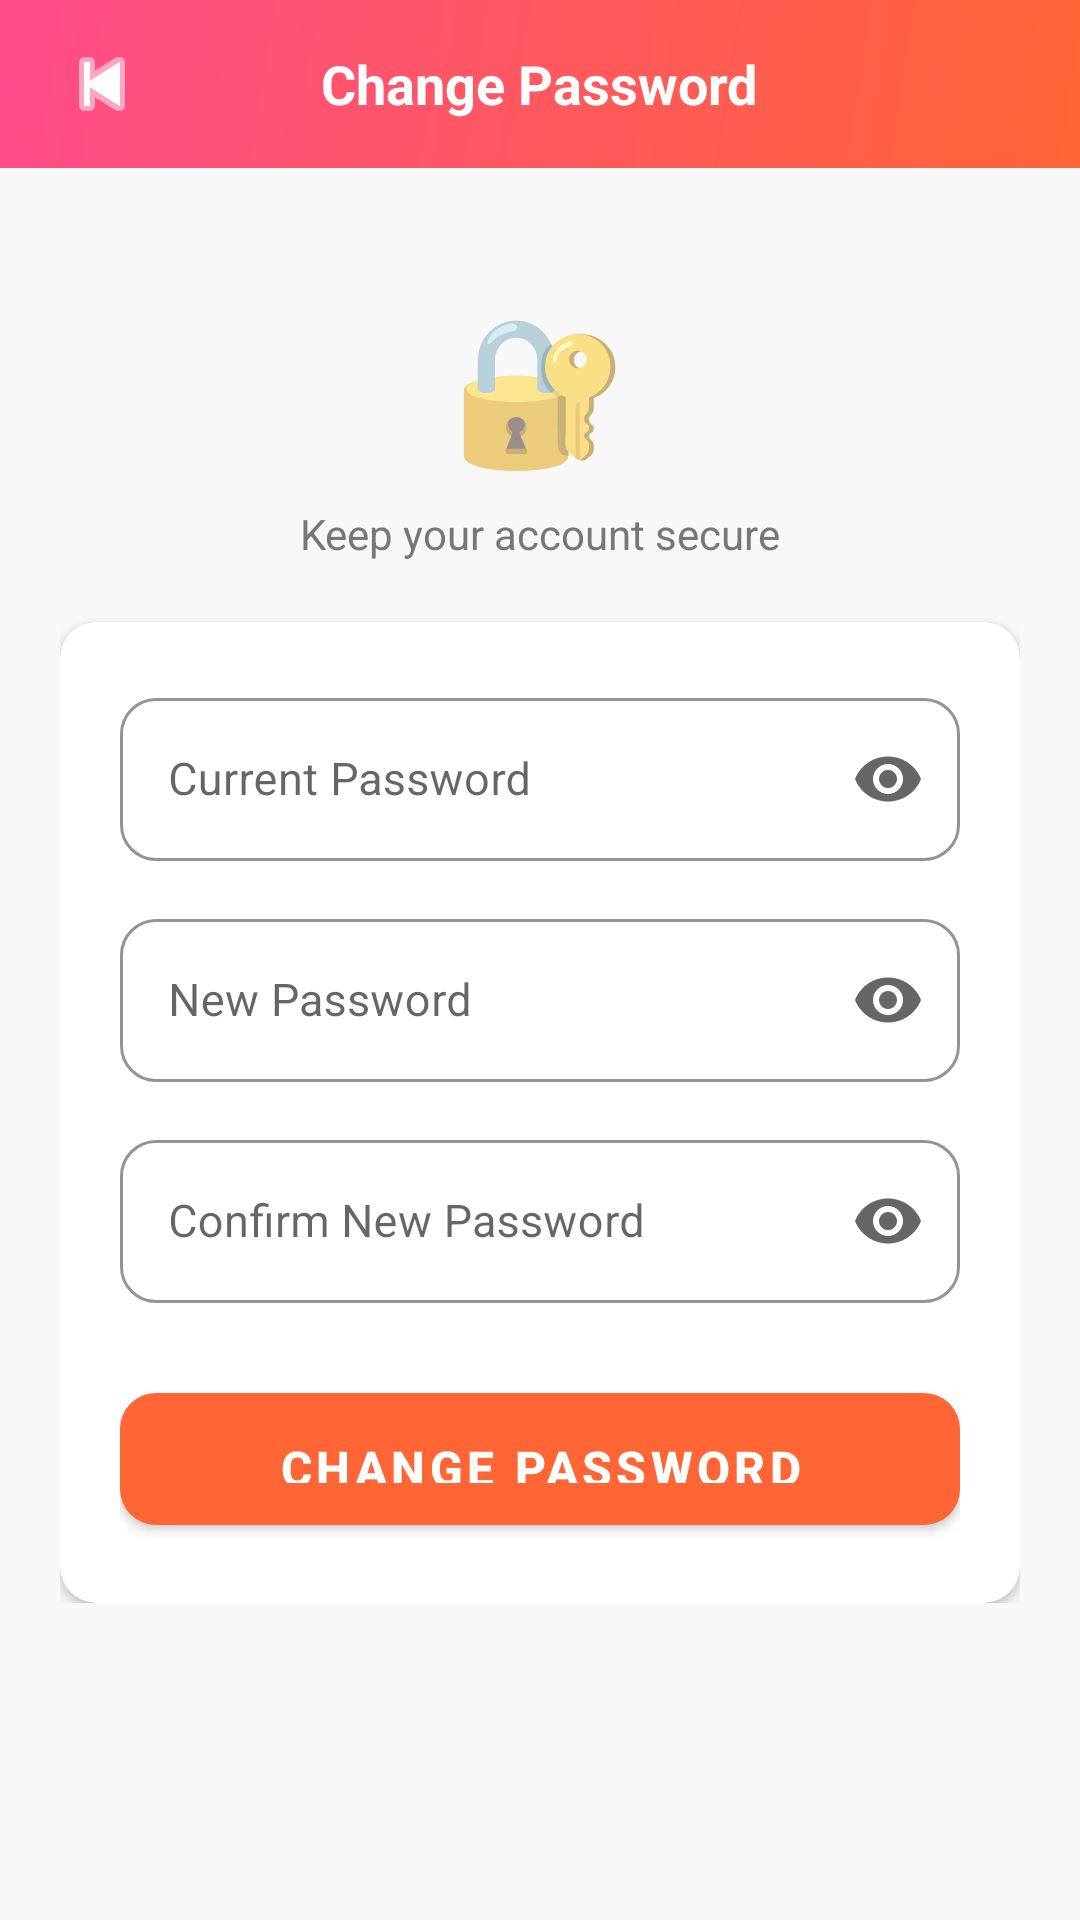

Produce the Android XML layout that renders to this screen, including the resource entries it uses.
<!-- AndroidManifest.xml: activity theme Theme.Petshop -->
<!-- res/layout/activity_change_password.xml -->
<?xml version="1.0" encoding="utf-8"?>
<LinearLayout
    xmlns:android="http://schemas.android.com/apk/res/android"
    xmlns:app="http://schemas.android.com/apk/res-auto"
    android:layout_width="match_parent"
    android:layout_height="match_parent"
    android:orientation="vertical"
    android:background="@color/background_light">

    
    <RelativeLayout
        android:layout_width="match_parent"
        android:layout_height="56dp"
        android:background="@drawable/gradient_bg"
        android:paddingHorizontal="16dp">

        <ImageButton
            android:id="@+id/btnBack"
            android:layout_width="36dp"
            android:layout_height="36dp"
            android:layout_centerVertical="true"
            android:background="@android:color/transparent"
            android:src="@android:drawable/ic_media_previous"
            android:contentDescription="Back"
            android:tint="@color/white" />

        <TextView
            android:layout_width="wrap_content"
            android:layout_height="wrap_content"
            android:layout_centerInParent="true"
            android:text="Change Password"
            android:textColor="@color/white"
            android:textSize="18sp"
            android:textStyle="bold" />
    </RelativeLayout>

    <androidx.core.widget.NestedScrollView
        android:layout_width="match_parent"
        android:layout_height="0dp"
        android:layout_weight="1">

        <LinearLayout
            android:layout_width="match_parent"
            android:layout_height="wrap_content"
            android:orientation="vertical"
            android:padding="20dp">

            
            <LinearLayout
                android:layout_width="match_parent"
                android:layout_height="wrap_content"
                android:gravity="center"
                android:orientation="vertical"
                android:paddingVertical="20dp">
                <TextView
                    android:layout_width="wrap_content"
                    android:layout_height="wrap_content"
                    android:text="🔐"
                    android:textSize="48sp" />
                <TextView
                    android:layout_width="wrap_content"
                    android:layout_height="wrap_content"
                    android:layout_marginTop="8dp"
                    android:text="Keep your account secure"
                    android:textColor="@color/text_secondary"
                    android:textSize="14sp" />
            </LinearLayout>

            <androidx.cardview.widget.CardView
                android:layout_width="match_parent"
                android:layout_height="wrap_content"
                app:cardCornerRadius="12dp"
                app:cardElevation="2dp">

                <LinearLayout
                    android:layout_width="match_parent"
                    android:layout_height="wrap_content"
                    android:orientation="vertical"
                    android:padding="20dp">

                    
                    <com.google.android.material.textfield.TextInputLayout
                        android:id="@+id/tilCurrentPassword"
                        style="@style/InputStyle"
                        android:layout_width="match_parent"
                        android:layout_height="wrap_content"
                        android:hint="Current Password"
                        app:endIconMode="password_toggle">
                        <com.google.android.material.textfield.TextInputEditText
                            android:id="@+id/etCurrentPassword"
                            android:layout_width="match_parent"
                            android:layout_height="wrap_content"
                            android:inputType="textPassword"
                            android:textSize="15sp" />
                    </com.google.android.material.textfield.TextInputLayout>

                    
                    <com.google.android.material.textfield.TextInputLayout
                        android:id="@+id/tilNewPassword"
                        style="@style/InputStyle"
                        android:layout_width="match_parent"
                        android:layout_height="wrap_content"
                        android:layout_marginTop="14dp"
                        android:hint="New Password"
                        app:endIconMode="password_toggle">
                        <com.google.android.material.textfield.TextInputEditText
                            android:id="@+id/etNewPassword"
                            android:layout_width="match_parent"
                            android:layout_height="wrap_content"
                            android:inputType="textPassword"
                            android:textSize="15sp" />
                    </com.google.android.material.textfield.TextInputLayout>

                    
                    <com.google.android.material.textfield.TextInputLayout
                        android:id="@+id/tilConfirmPassword"
                        style="@style/InputStyle"
                        android:layout_width="match_parent"
                        android:layout_height="wrap_content"
                        android:layout_marginTop="14dp"
                        android:hint="Confirm New Password"
                        app:endIconMode="password_toggle">
                        <com.google.android.material.textfield.TextInputEditText
                            android:id="@+id/etConfirmPassword"
                            android:layout_width="match_parent"
                            android:layout_height="wrap_content"
                            android:inputType="textPassword"
                            android:textSize="15sp" />
                    </com.google.android.material.textfield.TextInputLayout>

                    
                    <com.google.android.material.button.MaterialButton
                        android:id="@+id/btnChangePassword"
                        style="@style/ButtonStyle.Primary"
                        android:layout_width="match_parent"
                        android:layout_height="56dp"
                        android:layout_marginTop="24dp"
                        android:text="Change Password"
                        android:textSize="16sp"
                        android:textStyle="bold" />

                    <ProgressBar
                        android:id="@+id/progressBar"
                        android:layout_width="wrap_content"
                        android:layout_height="wrap_content"
                        android:layout_gravity="center"
                        android:layout_marginTop="12dp"
                        android:visibility="gone"
                        android:indeterminateTint="@color/primary_orange" />

                </LinearLayout>
            </androidx.cardview.widget.CardView>
        </LinearLayout>
    </androidx.core.widget.NestedScrollView>
</LinearLayout>
<!-- resources referenced by this layout -->
<resources>
  <color name="background_light">#F8F8F8</color>
  <color name="primary_orange">#FF6535</color>
  <color name="text_secondary">#777777</color>
  <color name="white">#FFFFFF</color>
  <!-- drawable gradient_bg (drawable) -->
  <?xml version="1.0" encoding="utf-8"?>
  <shape xmlns:android="http://schemas.android.com/apk/res/android"
      android:shape="rectangle">
      <gradient
          android:startColor="#FF6535"
          android:endColor="#FF4B8B"
          android:angle="135"
          android:type="linear" />
  </shape>
  <style name="ButtonStyle.Primary" parent="Widget.MaterialComponents.Button">
          <item name="android:textColor">@color/white</item>
          <item name="android:textSize">16sp</item>
          <item name="android:textStyle">bold</item>
          <item name="backgroundTint">@color/primary_orange</item>
          <item name="cornerRadius">12dp</item>
          <item name="android:paddingTop">14dp</item>
          <item name="android:paddingBottom">14dp</item>
      </style>
  <style name="InputStyle" parent="Widget.MaterialComponents.TextInputLayout.OutlinedBox">
          <item name="boxStrokeColor">@color/input_border</item>
          <item name="hintTextColor">@color/text_secondary</item>
          <item name="boxCornerRadiusTopStart">12dp</item>
          <item name="boxCornerRadiusTopEnd">12dp</item>
          <item name="boxCornerRadiusBottomStart">12dp</item>
          <item name="boxCornerRadiusBottomEnd">12dp</item>
      </style>
  <style name="Theme.Petshop" parent="Theme.MaterialComponents.Light.NoActionBar">
          <item name="colorPrimary">@color/primary_orange</item>
          <item name="colorPrimaryVariant">@color/primary_orange_dark</item>
          <item name="colorOnPrimary">@color/white</item>
          <item name="colorSecondary">@color/primary_pink</item>
          <item name="android:statusBarColor">@color/primary_orange</item>
          <item name="android:windowBackground">@color/white</item>
      </style>
  <color name="input_border">#E0E0E0</color>
  <color name="primary_orange_dark">#E5501A</color>
  <color name="primary_pink">#FF4B8B</color>
</resources>
